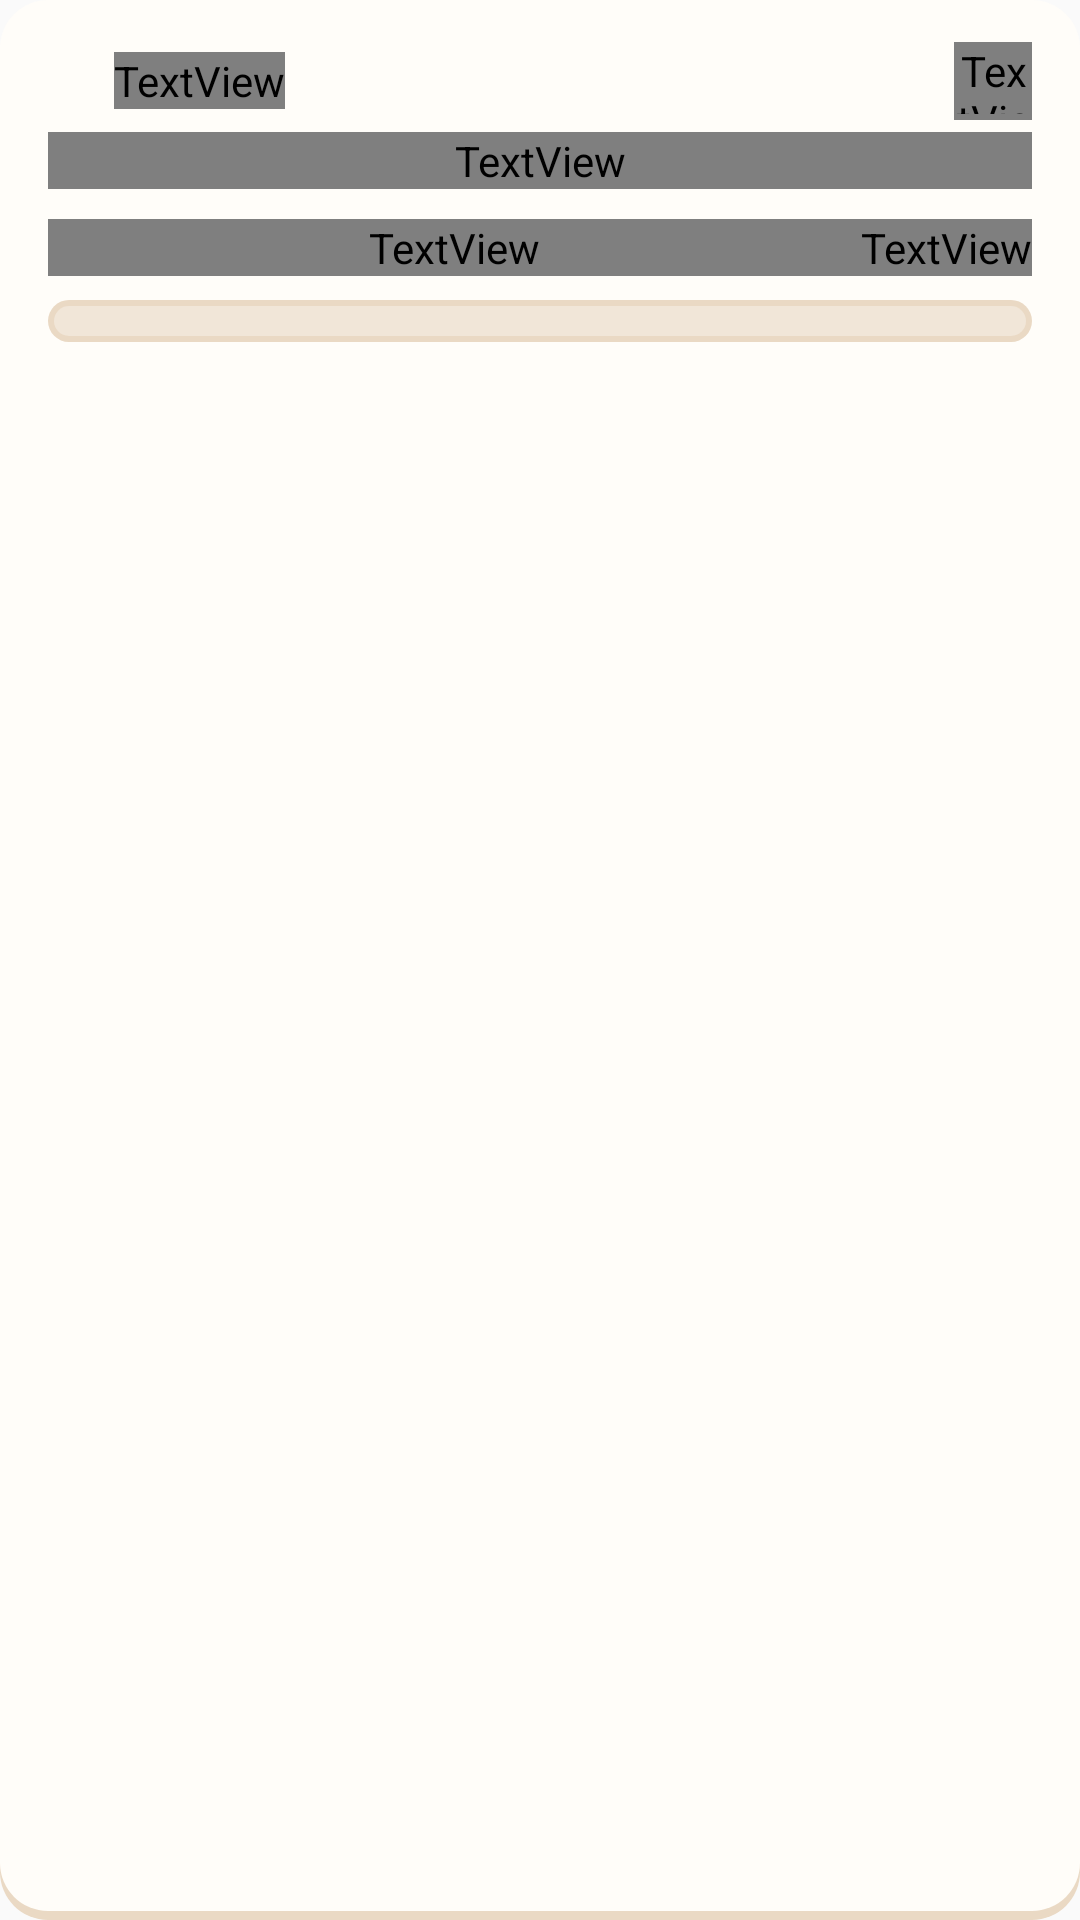

Produce the Android XML layout that renders to this screen, including the resource entries it uses.
<!-- AndroidManifest.xml: application theme Theme.CalendarTodo -->
<!-- res/layout/widget_today.xml -->
<?xml version="1.0" encoding="utf-8"?>
<LinearLayout xmlns:android="http://schemas.android.com/apk/res/android"
    android:id="@+id/widget_root"
    android:layout_width="match_parent"
    android:layout_height="match_parent"
    android:background="@drawable/widget_card_candy_light"
    android:orientation="vertical"
    android:paddingStart="16dp"
    android:paddingTop="14dp"
    android:paddingEnd="16dp"
    android:paddingBottom="17dp">

    <LinearLayout
        android:layout_width="match_parent"
        android:layout_height="wrap_content"
        android:gravity="center_vertical"
        android:orientation="horizontal">

        <LinearLayout
            android:layout_width="0dp"
            android:layout_height="wrap_content"
            android:layout_weight="1"
            android:gravity="center_vertical"
            android:orientation="horizontal">

            <ImageView
                android:id="@+id/widget_header_icon"
                android:layout_width="16dp"
                android:layout_height="16dp"
                android:contentDescription="@string/app_name"
                android:scaleType="fitCenter" />

            <TextView
                android:id="@+id/widget_title"
                android:layout_width="wrap_content"
                android:layout_height="wrap_content"
                android:layout_marginStart="6dp"
                android:fontFamily="@font/quicksand_variable"
                android:text="@string/app_name"
                android:textColor="#3A2317"
                android:textFontWeight="700"
                android:textSize="12sp"
                android:textStyle="bold" />
        </LinearLayout>

        <TextView
            android:id="@+id/widget_add_button"
            android:layout_width="26dp"
            android:layout_height="26dp"
            android:background="@drawable/widget_add_button_candy_light"
            android:fontFamily="@font/quicksand_variable"
            android:gravity="center"
            android:includeFontPadding="false"
            android:paddingBottom="2dp"
            android:text="+"
            android:textColor="#FFFFFF"
            android:textFontWeight="700"
            android:textSize="14sp"
            android:textStyle="bold" />
    </LinearLayout>

    <TextView
        android:id="@+id/widget_date"
        android:layout_width="match_parent"
        android:layout_height="wrap_content"
        android:layout_marginTop="4dp"
        android:fontFamily="@font/quicksand_variable"
        android:textColor="#9A8878"
        android:textFontWeight="800"
        android:textSize="10sp"
        android:textStyle="bold" />

    <LinearLayout
        android:layout_width="match_parent"
        android:layout_height="wrap_content"
        android:layout_marginTop="10dp"
        android:gravity="center_vertical"
        android:orientation="horizontal">

        <TextView
            android:id="@+id/widget_jar_label"
            android:layout_width="0dp"
            android:layout_height="wrap_content"
            android:layout_weight="1"
            android:ellipsize="end"
            android:fontFamily="@font/quicksand_variable"
            android:maxLines="1"
            android:text="@string/widget_preview_jar_label"
            android:textColor="#3A2317"
            android:textFontWeight="700"
            android:textSize="12sp"
            android:textStyle="bold" />

        <TextView
            android:id="@+id/widget_jar_count"
            android:layout_width="wrap_content"
            android:layout_height="wrap_content"
            android:fontFamily="@font/quicksand_variable"
            android:text="0 / 0"
            android:textColor="#3A2317"
            android:textFontWeight="700"
            android:textSize="12sp"
            android:textStyle="bold" />
    </LinearLayout>

    <FrameLayout
        android:layout_width="match_parent"
        android:layout_height="14dp"
        android:layout_marginTop="8dp"
        android:layout_marginBottom="4dp">

        <ProgressBar
            android:id="@+id/widget_progress_candy_light"
            style="@android:style/Widget.ProgressBar.Horizontal"
            android:layout_width="match_parent"
            android:layout_height="match_parent"
            android:indeterminate="false"
            android:max="100"
            android:progress="0"
            android:progressDrawable="@drawable/widget_jar_progress_candy_light" />

        <ProgressBar
            android:id="@+id/widget_progress_candy_dark"
            style="@android:style/Widget.ProgressBar.Horizontal"
            android:layout_width="match_parent"
            android:layout_height="match_parent"
            android:indeterminate="false"
            android:max="100"
            android:progress="0"
            android:progressDrawable="@drawable/widget_jar_progress_candy_dark"
            android:visibility="gone" />

        <ProgressBar
            android:id="@+id/widget_progress_space_light"
            style="@android:style/Widget.ProgressBar.Horizontal"
            android:layout_width="match_parent"
            android:layout_height="match_parent"
            android:indeterminate="false"
            android:max="100"
            android:progress="0"
            android:progressDrawable="@drawable/widget_jar_progress_space_light"
            android:visibility="gone" />

        <ProgressBar
            android:id="@+id/widget_progress_space_dark"
            style="@android:style/Widget.ProgressBar.Horizontal"
            android:layout_width="match_parent"
            android:layout_height="match_parent"
            android:indeterminate="false"
            android:max="100"
            android:progress="0"
            android:progressDrawable="@drawable/widget_jar_progress_space_dark"
            android:visibility="gone" />
    </FrameLayout>

    <TextView
        android:id="@+id/widget_empty_state"
        android:layout_width="match_parent"
        android:layout_height="wrap_content"
        android:layout_marginTop="8dp"
        android:fontFamily="@font/quicksand_variable"
        android:gravity="center"
        android:text="No tasks today"
        android:textColor="#9A8878"
        android:textFontWeight="700"
        android:textSize="11sp"
        android:textStyle="bold"
        android:visibility="gone" />

    <LinearLayout
        android:id="@+id/widget_task_row_1"
        android:layout_width="match_parent"
        android:layout_height="wrap_content"
        android:gravity="center_vertical"
        android:orientation="horizontal"
        android:paddingTop="5dp"
        android:paddingBottom="5dp"
        android:visibility="gone">

        <ImageView
            android:id="@+id/widget_task_1_accent"
            android:layout_width="4dp"
            android:layout_height="22dp"
            android:contentDescription="@null"
            android:scaleType="fitXY" />

        <ImageView
            android:id="@+id/widget_task_1_icon"
            android:layout_width="18dp"
            android:layout_height="18dp"
            android:layout_marginStart="8dp"
            android:contentDescription="@null"
            android:scaleType="fitCenter" />

        <ImageView
            android:id="@+id/widget_task_1_checkbox"
            android:layout_width="14dp"
            android:layout_height="14dp"
            android:layout_marginStart="6dp"
            android:contentDescription="@null"
            android:scaleType="fitCenter" />

        <TextView
            android:id="@+id/widget_task_1_title"
            android:layout_width="0dp"
            android:layout_height="wrap_content"
            android:layout_marginStart="6dp"
            android:layout_weight="1"
            android:ellipsize="end"
            android:fontFamily="@font/quicksand_variable"
            android:maxLines="1"
            android:textColor="#3A2317"
            android:textFontWeight="700"
            android:textSize="11sp"
            android:textStyle="bold" />
    </LinearLayout>

    <LinearLayout
        android:id="@+id/widget_task_row_2"
        android:layout_width="match_parent"
        android:layout_height="wrap_content"
        android:gravity="center_vertical"
        android:orientation="horizontal"
        android:paddingTop="5dp"
        android:paddingBottom="5dp"
        android:visibility="gone">

        <ImageView
            android:id="@+id/widget_task_2_accent"
            android:layout_width="4dp"
            android:layout_height="22dp"
            android:contentDescription="@null"
            android:scaleType="fitXY" />

        <ImageView
            android:id="@+id/widget_task_2_icon"
            android:layout_width="18dp"
            android:layout_height="18dp"
            android:layout_marginStart="8dp"
            android:contentDescription="@null"
            android:scaleType="fitCenter" />

        <ImageView
            android:id="@+id/widget_task_2_checkbox"
            android:layout_width="14dp"
            android:layout_height="14dp"
            android:layout_marginStart="6dp"
            android:contentDescription="@null"
            android:scaleType="fitCenter" />

        <TextView
            android:id="@+id/widget_task_2_title"
            android:layout_width="0dp"
            android:layout_height="wrap_content"
            android:layout_marginStart="6dp"
            android:layout_weight="1"
            android:ellipsize="end"
            android:fontFamily="@font/quicksand_variable"
            android:maxLines="1"
            android:textColor="#3A2317"
            android:textFontWeight="700"
            android:textSize="11sp"
            android:textStyle="bold" />
    </LinearLayout>

    <LinearLayout
        android:id="@+id/widget_task_row_3"
        android:layout_width="match_parent"
        android:layout_height="wrap_content"
        android:gravity="center_vertical"
        android:orientation="horizontal"
        android:paddingTop="5dp"
        android:paddingBottom="5dp"
        android:visibility="gone">

        <ImageView
            android:id="@+id/widget_task_3_accent"
            android:layout_width="4dp"
            android:layout_height="22dp"
            android:contentDescription="@null"
            android:scaleType="fitXY" />

        <ImageView
            android:id="@+id/widget_task_3_icon"
            android:layout_width="18dp"
            android:layout_height="18dp"
            android:layout_marginStart="8dp"
            android:contentDescription="@null"
            android:scaleType="fitCenter" />

        <ImageView
            android:id="@+id/widget_task_3_checkbox"
            android:layout_width="14dp"
            android:layout_height="14dp"
            android:layout_marginStart="6dp"
            android:contentDescription="@null"
            android:scaleType="fitCenter" />

        <TextView
            android:id="@+id/widget_task_3_title"
            android:layout_width="0dp"
            android:layout_height="wrap_content"
            android:layout_marginStart="6dp"
            android:layout_weight="1"
            android:ellipsize="end"
            android:fontFamily="@font/quicksand_variable"
            android:maxLines="1"
            android:textColor="#3A2317"
            android:textFontWeight="700"
            android:textSize="11sp"
            android:textStyle="bold" />
    </LinearLayout>

</LinearLayout>
<!-- resources referenced by this layout -->
<resources>
  <!-- drawable widget_card_candy_light (drawable) -->
  <?xml version="1.0" encoding="utf-8"?>
  <layer-list xmlns:android="http://schemas.android.com/apk/res/android">
      
      <item android:top="3dp">
          <shape android:shape="rectangle">
              <solid android:color="#EAD9C4" />
              <corners android:radius="16dp" />
          </shape>
      </item>
      <item android:bottom="3dp">
          <shape android:shape="rectangle">
              <solid android:color="#FFFDF9" />
              <corners android:radius="16dp" />
          </shape>
      </item>
  </layer-list>
  <!-- drawable widget_jar_progress_candy_dark (drawable) -->
  <?xml version="1.0" encoding="utf-8"?>
  <layer-list xmlns:android="http://schemas.android.com/apk/res/android">
      <item>
          <shape android:shape="rectangle">
              <solid android:color="#40314F" />
              <corners android:radius="8dp" />
          </shape>
      </item>
      <item
          android:id="@android:id/background"
          android:bottom="2dp"
          android:left="2dp"
          android:right="2dp"
          android:top="2dp">
          <shape android:shape="rectangle">
              <solid android:color="#1E1628" />
              <corners android:radius="6dp" />
          </shape>
      </item>
      <item
          android:id="@android:id/progress"
          android:bottom="2dp"
          android:left="2dp"
          android:right="2dp"
          android:top="2dp">
          <clip>
              <shape android:shape="rectangle">
                  <solid android:color="#BC8FB0" />
                  <corners android:radius="6dp" />
              </shape>
          </clip>
      </item>
  </layer-list>
  <!-- drawable widget_jar_progress_space_dark (drawable) -->
  <?xml version="1.0" encoding="utf-8"?>
  <layer-list xmlns:android="http://schemas.android.com/apk/res/android">
      <item>
          <shape android:shape="rectangle">
              <solid android:color="#33397A" />
              <corners android:radius="8dp" />
          </shape>
      </item>
      <item
          android:id="@android:id/background"
          android:bottom="2dp"
          android:left="2dp"
          android:right="2dp"
          android:top="2dp">
          <shape android:shape="rectangle">
              <solid android:color="#0B0E24" />
              <corners android:radius="6dp" />
          </shape>
      </item>
      <item
          android:id="@android:id/progress"
          android:bottom="2dp"
          android:left="2dp"
          android:right="2dp"
          android:top="2dp">
          <clip>
              <shape android:shape="rectangle">
                  <solid android:color="#A88FBC" />
                  <corners android:radius="6dp" />
              </shape>
          </clip>
      </item>
  </layer-list>
  <!-- drawable widget_jar_progress_space_light (drawable) -->
  <?xml version="1.0" encoding="utf-8"?>
  <layer-list xmlns:android="http://schemas.android.com/apk/res/android">
      <item>
          <shape android:shape="rectangle">
              <solid android:color="#DAD9F5" />
              <corners android:radius="8dp" />
          </shape>
      </item>
      <item
          android:id="@android:id/background"
          android:bottom="2dp"
          android:left="2dp"
          android:right="2dp"
          android:top="2dp">
          <shape android:shape="rectangle">
              <solid android:color="#F1E6D8" />
              <corners android:radius="6dp" />
          </shape>
      </item>
      <item
          android:id="@android:id/progress"
          android:bottom="2dp"
          android:left="2dp"
          android:right="2dp"
          android:top="2dp">
          <clip>
              <shape android:shape="rectangle">
                  <solid android:color="#A88FBC" />
                  <corners android:radius="6dp" />
              </shape>
          </clip>
      </item>
  </layer-list>
  <string name="app_name">Sweet Calendar</string>
  <string name="widget_preview_jar_label">Today\'s jar</string>
  <style name="Theme.CalendarTodo" parent="android:Theme.Material.Light.NoActionBar" />
</resources>
